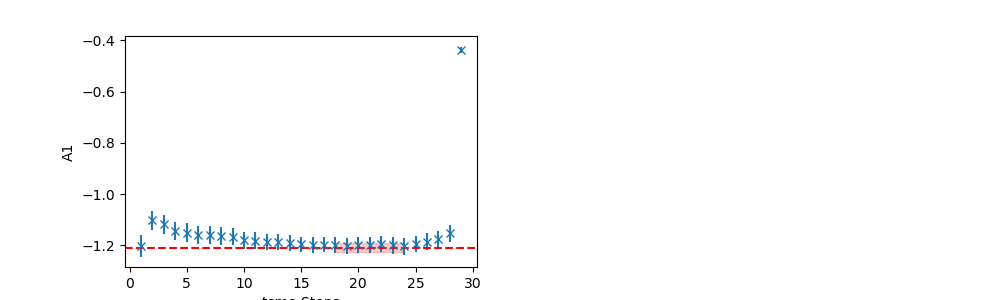

Source data for this figure (header and first rows):
	EffectiveMass	Error	RegUp	RegLow
0	-1.209	0.01838	25	18
